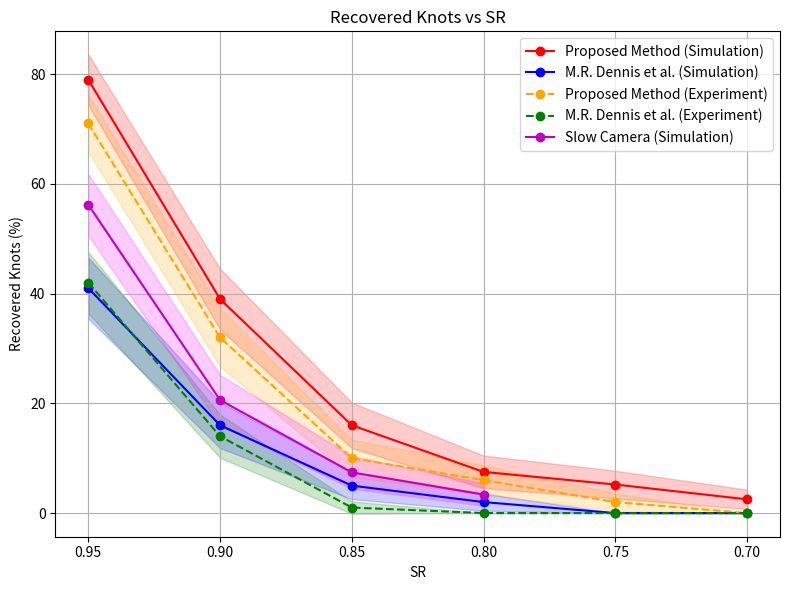

Write the Python code that produced this figure.
import matplotlib.pyplot as plt
import numpy as np

# Real Data
sr_values = [0.95, 0.9, 0.85, 0.8, 0.75, 0.7]
proposed_simulation = [79, 39, 16, 7.5, 5.2, 2.5]  # values are not precise
mr_dennis_simulation = [41, 16, 5, 2, 0, 0]  # values are not precise
proposed_experiment = [71, 32, 10, 6, 2, 0]  # values are not precise
mr_dennis_experiment = [42, 14, 1, 0, 0, 0]  # values are not precise

# New data for the slow camera assumption
sr_values_new = [0.95, 0.9, 0.85, 0.8]
slow_camera_simulation = [56.2, 20.6, 7.41, 3.37]  # those are exact values

# Function to calculate confidence interval
def confidence_interval(p, n, z=1.96):
    p = p / 100  # Convert percentage to proportion
    se = np.sqrt((p * (1 - p)) / n)
    ci = z * se
    return ci * 100  # Convert back to percentage

# Number of samples
n_samples = 300
n_samples_new = 300

# Calculate confidence intervals
proposed_simulation_ci = [confidence_interval(p, n_samples) for p in proposed_simulation]
mr_dennis_simulation_ci = [confidence_interval(p, n_samples) for p in mr_dennis_simulation]
proposed_experiment_ci = [confidence_interval(p, n_samples) for p in proposed_experiment]
mr_dennis_experiment_ci = [confidence_interval(p, n_samples) for p in mr_dennis_experiment]
slow_camera_simulation_ci = [confidence_interval(p, n_samples_new) for p in slow_camera_simulation]

print(f"slow camera intervals: {slow_camera_simulation_ci}")
# slow camera intervals: [5.614365175155602, 4.576561527318663, 2.96405726611346, 2.0420500589358723]
# Plot
plt.figure(figsize=(8, 6))

plt.plot(sr_values, proposed_simulation, 'ro-', label='Proposed Method (Simulation)')
plt.fill_between(sr_values, np.array(proposed_simulation) - proposed_simulation_ci,
                 np.array(proposed_simulation) + proposed_simulation_ci, color='red', alpha=0.2)

plt.plot(sr_values, mr_dennis_simulation, 'bo-', label='M.R. Dennis et al. (Simulation)')
plt.fill_between(sr_values, np.array(mr_dennis_simulation) - mr_dennis_simulation_ci,
                 np.array(mr_dennis_simulation) + mr_dennis_simulation_ci, color='blue', alpha=0.2)

plt.plot(sr_values, proposed_experiment, 'o--', color='orange', label='Proposed Method (Experiment)')
plt.fill_between(sr_values, np.array(proposed_experiment) - proposed_experiment_ci,
                 np.array(proposed_experiment) + proposed_experiment_ci, color='orange', alpha=0.2)

plt.plot(sr_values, mr_dennis_experiment, 'o--', color='green', label='M.R. Dennis et al. (Experiment)')
plt.fill_between(sr_values, np.array(mr_dennis_experiment) - mr_dennis_experiment_ci,
                 np.array(mr_dennis_experiment) + mr_dennis_experiment_ci, color='green', alpha=0.2)

plt.plot(sr_values_new, slow_camera_simulation, 'mo-', label='Slow Camera (Simulation)')
plt.fill_between(sr_values_new, np.array(slow_camera_simulation) - slow_camera_simulation_ci,
                 np.array(slow_camera_simulation) + slow_camera_simulation_ci, color='magenta', alpha=0.2)

# Customize the plot
plt.xlabel('SR')
plt.ylabel('Recovered Knots (%)')
plt.title('Recovered Knots vs SR')
plt.legend()
plt.grid(True)

# Reverse the x-axis
plt.gca().invert_xaxis()
plt.tight_layout()
# Show the plot
plt.show()